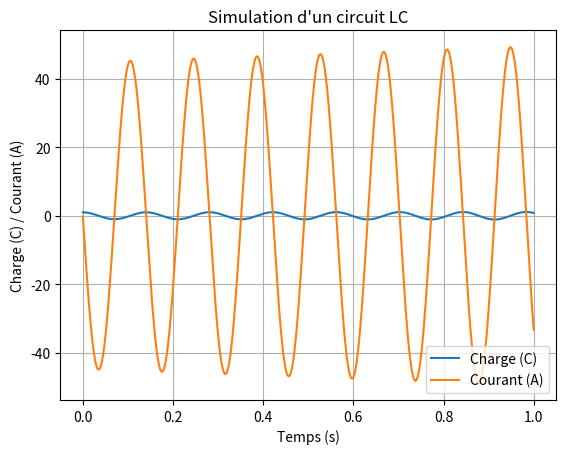

Generate this figure with matplotlib:
import matplotlib.pyplot as plt

# ====================
# Paramètres circuit
# ====================

L = 0.5         # Inductance en Henry
C = 0.001       # Capacité en Farads
q0 = 1.0        # Charge initiale en Coulombs
i0 = 0.0        # Courant initiale en Ampères

# ====================
# Paramètres simulation
# ====================

dt = 0.0001     # Pas de temps en seconde
steps = 10000    # Nombres d'itérations

# ====================
# fonctions
# ====================

def deriv(q, i, L, C):
    """
    Calcule les dérivées dq/dt et di/dt pour le circuit LC.
    """
    dq_dt = i
    di_dt = -(1 / (L * C)) *q
    return dq_dt, di_dt

def euler_step(q, i, L, C, dt):
    """
    Effectue un pas de la méthode d'Euler.
    """
    dq_dt, di_dt = deriv(q, i, L, C)
    q_new = q + dq_dt * dt
    i_new = i + di_dt * dt
    return q_new, i_new

def simulate_lc(L, C, q_init, i_init, dt, steps):
    """
    Simule le circuit LC et affiche les resultats.
    """

    temps = []
    charge = []
    courant = []
    q = q_init
    i = i_init

    for step in range(steps):
        t = step * dt
        q, i = euler_step(q, i, L, C, dt)
        
        temps.append(t)
        charge.append(q)
        courant.append(i)
    
    return temps, charge, courant

temps, charge, courant = simulate_lc(L, C, q0, i0, dt, steps)

print("t(s)\tq(C)\ti(A)")
for i in range(len(temps)):
    print("{:.6f}\t{:.6f}\t{:.6f}".format(temps[i], charge[i], courant[i]))

plt.figure()
plt.plot(temps, charge, label='Charge (C)')
plt.plot(temps, courant, label='Courant (A)')
plt.title('Simulation d\'un circuit LC')
plt.xlabel('Temps (s)')
plt.ylabel('Charge (C) / Courant (A)')
plt.legend()
plt.grid()
plt.show()
